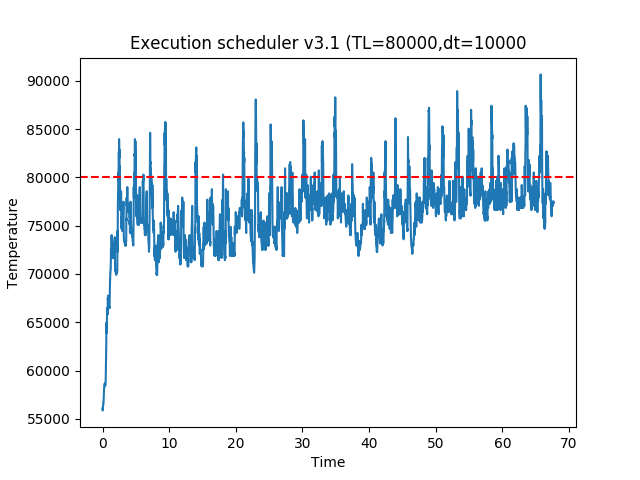

The file beside this chart, header and first rows:
time, temp
0.0008146, 56096
0.0142, 55880
0.02488, 55880
0.0354, 56096
0.04573, 56096
0.05614, 56096
0.0666, 56312
0.07709, 56312
0.08754, 56312
0.09798, 56528
0.1084, 56528
0.1189, 56528
0.1292, 56744
0.1396, 56744
0.15, 56744
0.1604, 56960
0.1708, 56960
0.1811, 57176
0.1914, 57392
0.2016, 57608
0.2119, 58040
0.2222, 58040
0.2324, 58040
0.2427, 58256
0.253, 58256
0.2632, 58256
0.2735, 58472
0.2837, 58472
0.2939, 58472
0.3042, 58472
0.3144, 58472
0.3247, 58472
0.335, 58688
0.3452, 58472
0.3554, 58472
0.3657, 58472
0.376, 58472
0.3865, 58472
0.397, 58472
0.4075, 58472
0.4179, 58472
0.4283, 58472
0.4388, 58472
0.4491, 58472
0.4595, 58688
0.4699, 59120
0.4802, 59336
0.4905, 59984
0.5009, 60416
0.5112, 60632
0.5216, 61064
0.5319, 61496
0.5422, 61928
0.5526, 62360
0.563, 62792
0.5733, 64952
0.5837, 64088
0.5941, 63872
0.6044, 63872
0.6146, 64088
... 6,366 more rows
